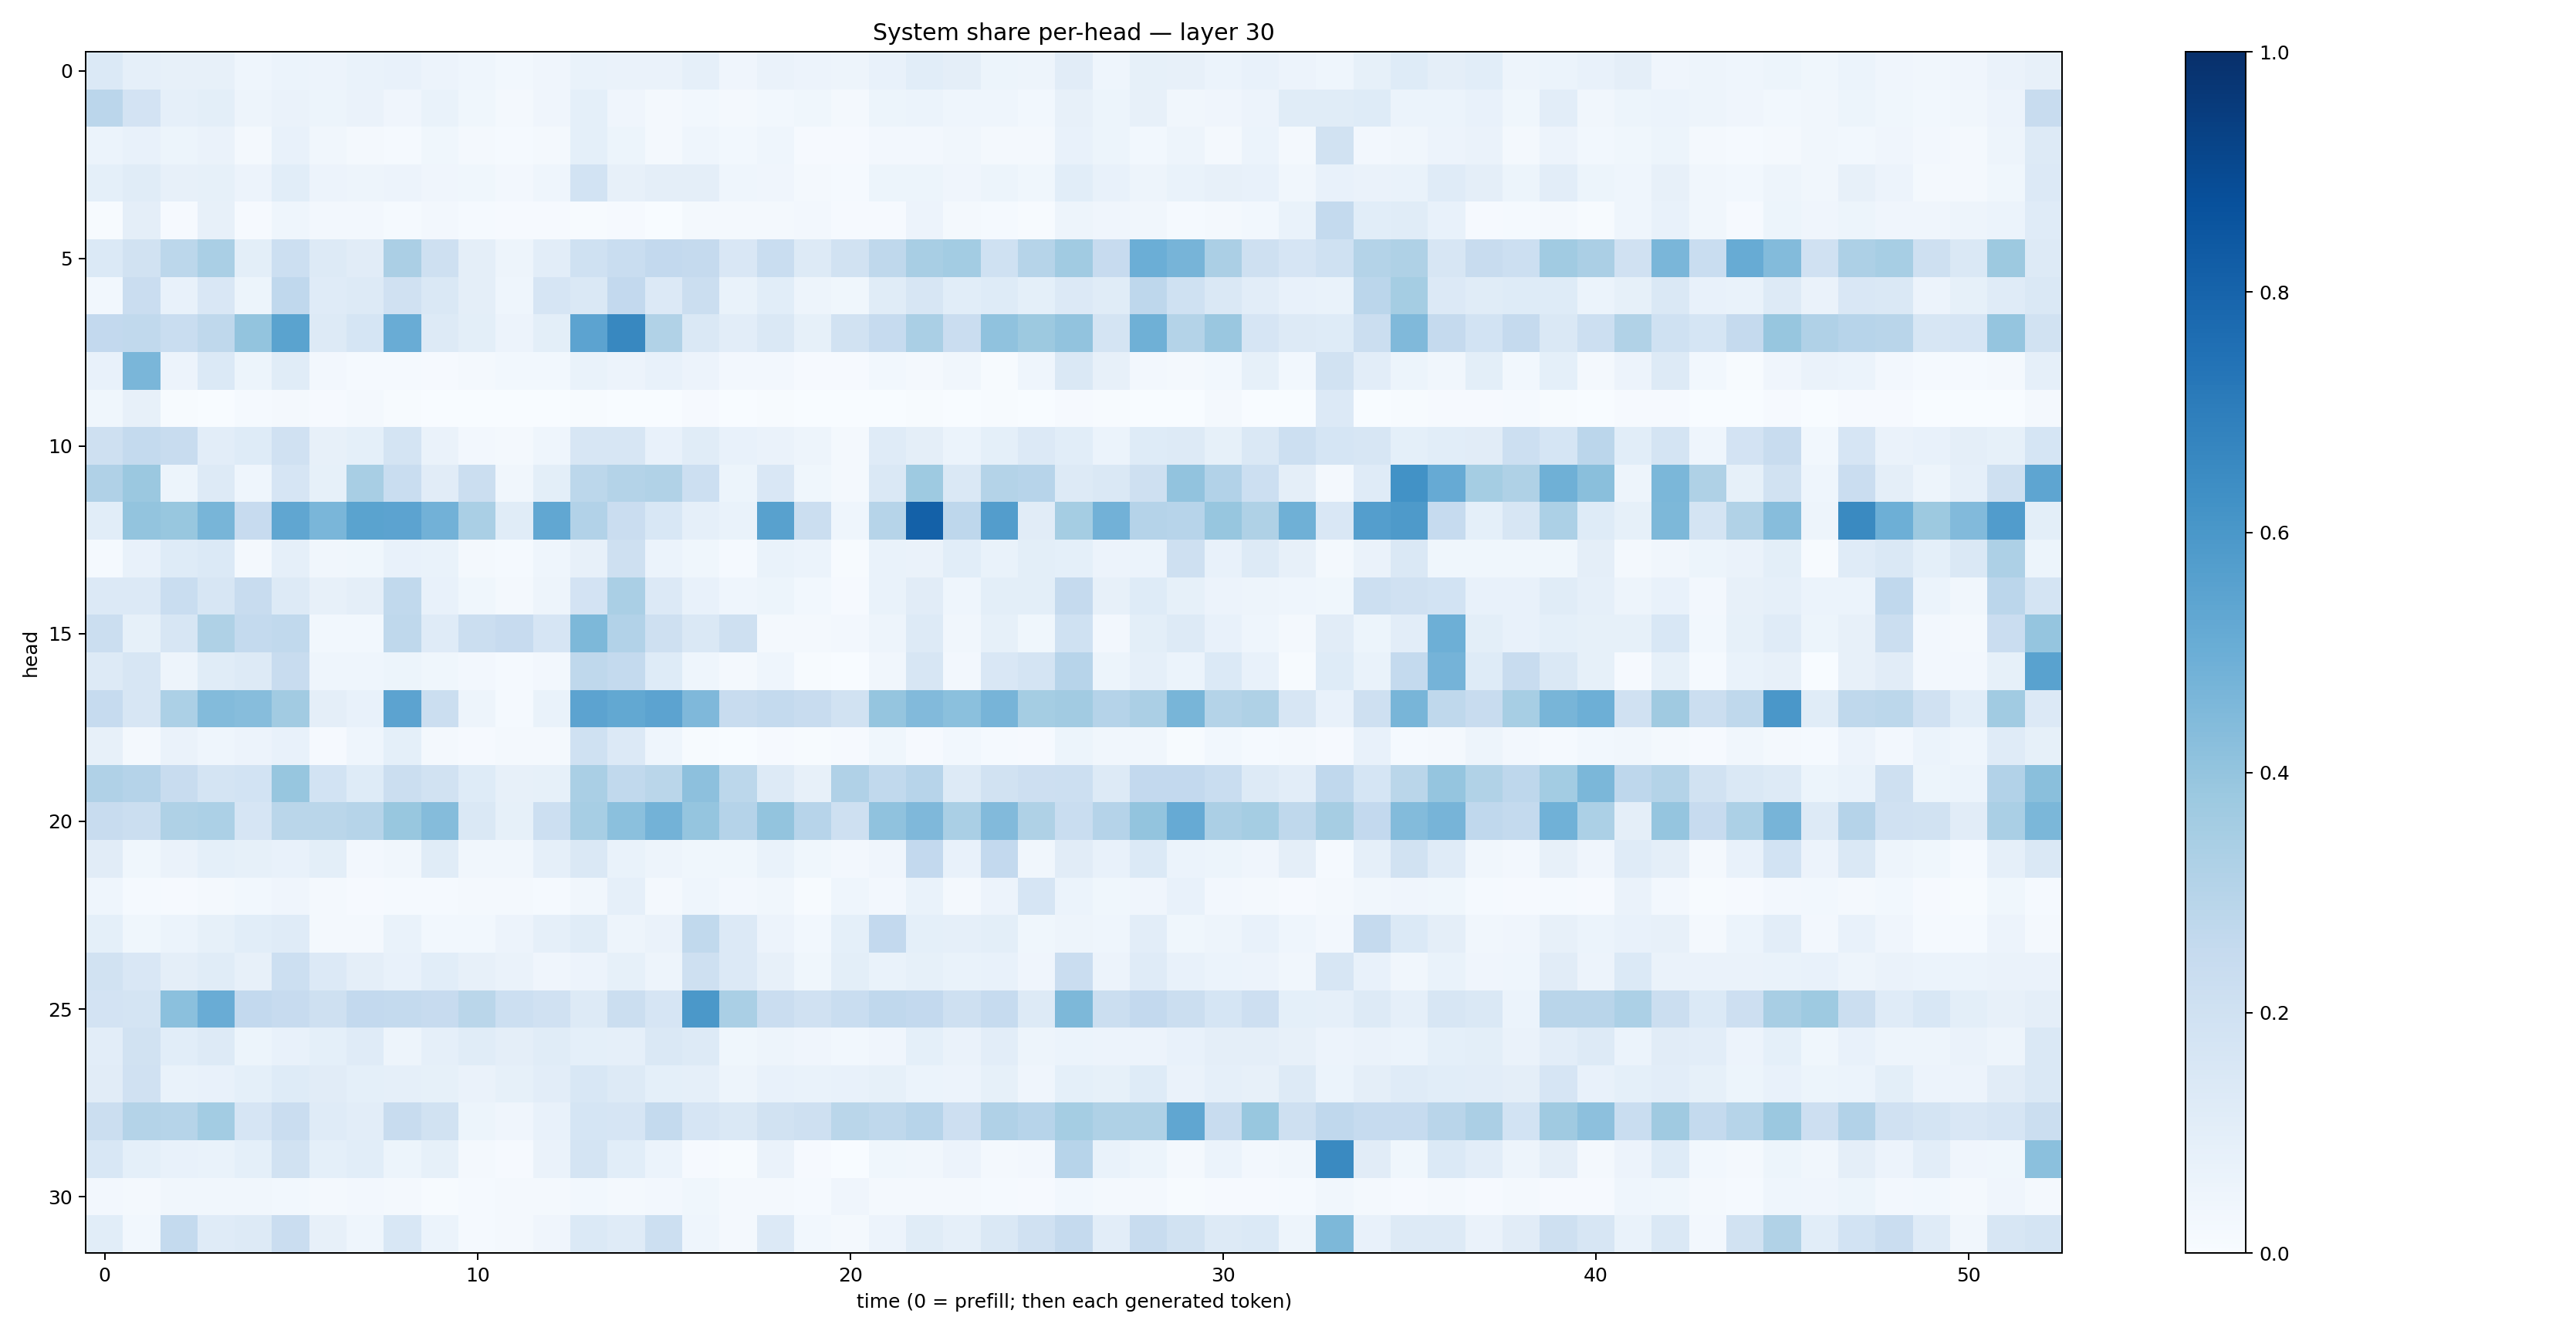

Data behind this chart, as committed beside it:
0.1400251, 0.08717409, 0.0816348, 0.081725925, 0.043945547, 0.05953074, 0.05757484, 0.06913355, 0.07253629, 0.05566727, 0.04565478, 0.02910787, 0.03963877, 0.06935219, 0.0627076, 0.06591978, 0.08875082, 0.041031804, 0.06615504, 0.054879125, 0.047354314, 0.07230523, 0.10595038, 0.09380949
0.2841, 0.1827, 0.08811, 0.09812, 0.04856, 0.06486, 0.05404, 0.06434, 0.03964, 0.06801, 0.03573, 0.02111, 0.03959, 0.09373, 0.04245, 0.02227, 0.03119, 0.01901, 0.02978, 0.03577, 0.019, 0.05409, 0.06032, 0.04511
0.05984, 0.07725, 0.05236, 0.06294, 0.02063, 0.07464, 0.03392, 0.02071, 0.01374, 0.03691, 0.01708, 0.0142, 0.02331, 0.09255, 0.05114, 0.02214, 0.0443, 0.03059, 0.04623, 0.0107, 0.0115, 0.02663, 0.02382, 0.03167
0.09118, 0.1163, 0.08079, 0.08248, 0.05536, 0.1087, 0.05659, 0.05074, 0.05605, 0.04174, 0.03723, 0.02346, 0.04395, 0.1853, 0.0811, 0.09438, 0.09573, 0.04306, 0.0413, 0.0202, 0.01339, 0.05227, 0.05418, 0.04198
0.005282, 0.09747, 0.01144, 0.07912, 0.00922, 0.04322, 0.02365, 0.02623, 0.01196, 0.02508, 0.0148, 0.009643, 0.0082, 0.007168, 0.01095, 0.002923, 0.01905, 0.02323, 0.01887, 0.02419, 0.007833, 0.01119, 0.05568, 0.01776
0.1385, 0.1907, 0.2776, 0.3382, 0.09901, 0.2159, 0.1306, 0.1128, 0.3347, 0.2083, 0.09693, 0.04839, 0.1023, 0.2028, 0.233, 0.2605, 0.2536, 0.1499, 0.231, 0.1276, 0.1888, 0.2733, 0.3429, 0.3557
0.02845, 0.228, 0.07521, 0.1521, 0.05217, 0.2695, 0.121, 0.1327, 0.1982, 0.1457, 0.09658, 0.04353, 0.165, 0.1459, 0.2589, 0.1355, 0.2251, 0.06741, 0.1074, 0.04926, 0.03875, 0.1133, 0.1618, 0.1083
0.2615, 0.2634, 0.2308, 0.2732, 0.4007, 0.5483, 0.1303, 0.1702, 0.5066, 0.1264, 0.101, 0.05746, 0.1015, 0.5455, 0.6608, 0.3138, 0.1445, 0.1016, 0.1421, 0.0852, 0.1891, 0.2484, 0.3368, 0.2298
0.07745, 0.4645, 0.0579, 0.1386, 0.05143, 0.1151, 0.02466, 0.01372, 0.01298, 0.01003, 0.0212, 0.0281, 0.03019, 0.06774, 0.05487, 0.07405, 0.0567, 0.02505, 0.02406, 0.01033, 0.009091, 0.02845, 0.01737, 0.03274
0.03727, 0.08185, 0.006339, 0.0027, 0.01266, 0.01857, 0.009614, 0.0227, 0.004442, 0.002705, 0.003798, 0.0009661, 0.0009482, 0.007801, 0.002466, 0.002843, 0.01134, 0.002162, 0.005334, 0.0003475, 0.001423, 0.0004394, 0.005802, 0.001023
0.2043, 0.2562, 0.2362, 0.1043, 0.1222, 0.1969, 0.07866, 0.09274, 0.1776, 0.06385, 0.02508, 0.02079, 0.04615, 0.16, 0.1635, 0.07718, 0.1143, 0.07374, 0.06411, 0.04872, 0.01982, 0.1204, 0.09413, 0.06163
0.3192, 0.3807, 0.05243, 0.1287, 0.04472, 0.1649, 0.08272, 0.3417, 0.2334, 0.1101, 0.2255, 0.03417, 0.1, 0.2806, 0.3049, 0.3139, 0.2182, 0.05218, 0.1518, 0.03574, 0.0199, 0.1443, 0.3718, 0.1409
0.1078, 0.4006, 0.3893, 0.4663, 0.2452, 0.5319, 0.4625, 0.5491, 0.5457, 0.481, 0.3367, 0.1171, 0.5284, 0.3089, 0.2301, 0.1548, 0.08746, 0.06782, 0.5551, 0.2204, 0.04491, 0.2982, 0.8086, 0.2752
0.0131, 0.07502, 0.1246, 0.1373, 0.02056, 0.08933, 0.0325, 0.03814, 0.07749, 0.06741, 0.02198, 0.01262, 0.04378, 0.07884, 0.2084, 0.0594, 0.03551, 0.01476, 0.06936, 0.05911, 0.007027, 0.06706, 0.0637, 0.1077
0.1341, 0.1353, 0.2319, 0.157, 0.2356, 0.1259, 0.07894, 0.09661, 0.2621, 0.07492, 0.03667, 0.02006, 0.04989, 0.1827, 0.3384, 0.1364, 0.07292, 0.04338, 0.05156, 0.02857, 0.01105, 0.06809, 0.11, 0.04684
0.221, 0.08375, 0.1578, 0.3242, 0.2568, 0.2653, 0.02748, 0.02881, 0.2706, 0.1189, 0.2228, 0.2457, 0.1658, 0.4552, 0.3095, 0.2057, 0.1458, 0.2051, 0.0213, 0.01643, 0.02429, 0.04846, 0.1313, 0.03139
0.1317, 0.1598, 0.04799, 0.1141, 0.1271, 0.2421, 0.04437, 0.04344, 0.05193, 0.03765, 0.02614, 0.01443, 0.02392, 0.2721, 0.2556, 0.1238, 0.04542, 0.01836, 0.04631, 0.006341, 0.003313, 0.03128, 0.1626, 0.02366
0.2483, 0.1625, 0.3287, 0.4389, 0.4306, 0.3629, 0.0967, 0.07609, 0.5445, 0.2233, 0.04777, 0.0154, 0.06782, 0.5439, 0.5252, 0.546, 0.4506, 0.2414, 0.2547, 0.242, 0.1883, 0.3964, 0.4416, 0.4182
0.08165, 0.02262, 0.06557, 0.044, 0.0568, 0.07154, 0.01151, 0.04556, 0.09207, 0.01745, 0.01075, 0.0227, 0.02244, 0.202, 0.1337, 0.04407, 0.0041, 0.00251, 0.008963, 0.006338, 0.01051, 0.03536, 0.008699, 0.02913
0.319, 0.3011, 0.242, 0.1745, 0.1872, 0.3921, 0.1837, 0.1231, 0.2225, 0.1916, 0.1244, 0.07957, 0.08476, 0.3368, 0.2647, 0.2857, 0.4164, 0.279, 0.1277, 0.08033, 0.32, 0.2632, 0.2956, 0.1303
0.235, 0.2246, 0.3239, 0.3313, 0.1661, 0.2854, 0.2856, 0.2992, 0.3875, 0.4362, 0.1421, 0.08538, 0.2162, 0.3466, 0.4192, 0.4789, 0.3972, 0.302, 0.4018, 0.2953, 0.2108, 0.4089, 0.4506, 0.3391
0.1102, 0.03688, 0.06254, 0.09008, 0.08453, 0.07512, 0.09875, 0.02525, 0.03159, 0.1166, 0.03473, 0.03243, 0.08784, 0.141, 0.06763, 0.04735, 0.03599, 0.03861, 0.06822, 0.03585, 0.02556, 0.04205, 0.2608, 0.07741
0.04506, 0.01488, 0.01154, 0.02292, 0.02841, 0.04092, 0.01803, 0.009572, 0.01483, 0.01295, 0.01916, 0.02231, 0.01452, 0.03324, 0.08739, 0.01634, 0.04484, 0.0246, 0.03462, 0.007123, 0.04459, 0.02661, 0.06993, 0.02339
0.09007, 0.03779, 0.05916, 0.08418, 0.1085, 0.1174, 0.02174, 0.022, 0.0693, 0.02978, 0.03027, 0.05747, 0.08859, 0.1137, 0.0481, 0.0654, 0.2638, 0.1365, 0.05742, 0.02989, 0.09061, 0.2598, 0.09236, 0.0869
0.1895, 0.1513, 0.09377, 0.1168, 0.08156, 0.2169, 0.1343, 0.09484, 0.0764, 0.1083, 0.08092, 0.06266, 0.03982, 0.05822, 0.08243, 0.04858, 0.2038, 0.1364, 0.08048, 0.03627, 0.09882, 0.06827, 0.08231, 0.06706
0.1825, 0.1723, 0.4218, 0.5048, 0.2593, 0.2448, 0.2071, 0.2582, 0.2561, 0.2439, 0.2877, 0.2173, 0.1987, 0.1292, 0.2223, 0.1676, 0.5951, 0.336, 0.227, 0.1955, 0.2317, 0.2659, 0.2606, 0.209
0.1024, 0.1952, 0.1078, 0.1286, 0.05372, 0.07193, 0.09221, 0.1189, 0.04918, 0.08778, 0.1141, 0.09749, 0.1149, 0.0936, 0.08732, 0.1439, 0.13, 0.03872, 0.05074, 0.04287, 0.02817, 0.04106, 0.09339, 0.06507
0.1127, 0.1958, 0.06955, 0.07442, 0.09038, 0.1249, 0.113, 0.0904, 0.08896, 0.0854, 0.06606, 0.08416, 0.1037, 0.1539, 0.1321, 0.0931, 0.08799, 0.04731, 0.07742, 0.0703, 0.0713, 0.08558, 0.06142, 0.05598
0.2254, 0.3057, 0.2984, 0.3563, 0.1679, 0.2287, 0.1173, 0.1049, 0.2398, 0.1926, 0.05109, 0.0428, 0.07806, 0.1706, 0.1674, 0.2565, 0.1644, 0.1471, 0.1895, 0.2102, 0.2863, 0.2724, 0.2938, 0.2121
0.1543, 0.09368, 0.07774, 0.06653, 0.09127, 0.1908, 0.08999, 0.1092, 0.05132, 0.08496, 0.02003, 0.01101, 0.06305, 0.1791, 0.1068, 0.05959, 0.008653, 0.00752, 0.06267, 0.011, 0.002105, 0.03817, 0.03469, 0.05856
0.0246, 0.02226, 0.03411, 0.03426, 0.03494, 0.02891, 0.01956, 0.02535, 0.01972, 0.007269, 0.01349, 0.02116, 0.01666, 0.03048, 0.0194, 0.02413, 0.03525, 0.0212, 0.02056, 0.01452, 0.04088, 0.01972, 0.02309, 0.02287
0.1081, 0.02876, 0.255, 0.1206, 0.1253, 0.2271, 0.0808, 0.04519, 0.1542, 0.05963, 0.01504, 0.01819, 0.04003, 0.1371, 0.1172, 0.217, 0.04586, 0.02076, 0.1331, 0.0278, 0.01891, 0.05825, 0.1151, 0.08924
